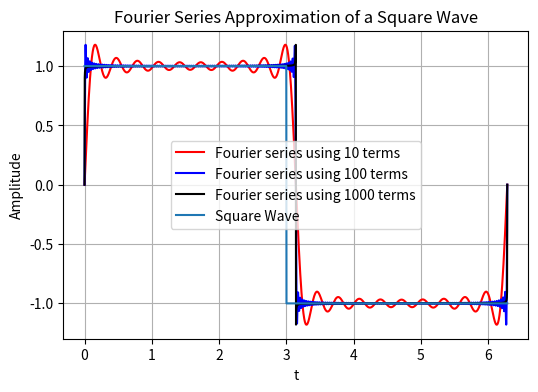

Write the Python code that produced this figure.
#!/usr/bin/env python3
# -*- coding: utf-8 -*-
"""
Created on Mon Jan 20 21:09:51 2025

[redacted]

Here is the ChapGPT prompt I used the following to make a square wave
'write a python code to plot a square wave between x= 0 and 6, with one peak and one trough'

and the following to make the fourier code:
    'write a python code to calculate a Fourier series for a square wave'

"""

import numpy as np
import matplotlib.pyplot as plt

def fourier_series_square_wave(t, terms=10):
    """Compute the Fourier series approximation of a square wave."""
    result = np.zeros_like(t)
    for n in range(1, terms * 2, 2):  # Only odd harmonics
        result += (4 / (np.pi * n)) * np.sin(n * t)
    return result

# Time variable
t = np.linspace(0, 2 * np.pi, 2000)


# Define square wave function
square_wave = np.where(t < 3, 1, -1)  # Peak for x < 3, trough for x >= 3


# Compute Fourier series for square wave
square_wave10 = fourier_series_square_wave(t, terms=10)
square_wave100 = fourier_series_square_wave(t, terms=100)
square_wave1000 = fourier_series_square_wave(t, terms=1000)

# Plotting
plt.figure(figsize=(6, 4))
plt.plot(t, square_wave10, 'r', label='Fourier series using 10 terms')
plt.plot(t, square_wave100, 'b', label='Fourier series using 100 terms')
plt.plot(t, square_wave1000, 'k', label='Fourier series using 1000 terms')
plt.plot(t, square_wave, label='Square Wave')
plt.title("Fourier Series Approximation of a Square Wave")
plt.xlabel("t")
plt.ylabel("Amplitude")
plt.grid()
plt.legend()
plt.show()
